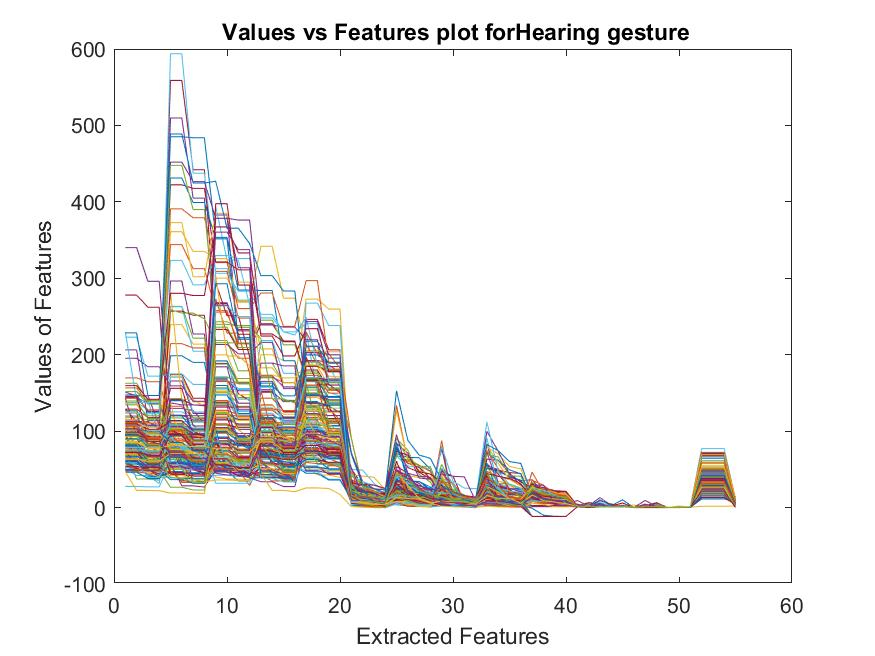

The table this chart was drawn from, first rows:
92.823, 92.823, 83.922, 83.922, 72, 56.162, 56.162, 50.713, 99.242, 99.242, 92.953, 92.953, 118.04, 118.04, 98.884, 98.884, 68.022, 68.022, 67.061, 67.061, 21.309, 11.073, 7.7234, 7.0711
108, 103.8, 103.8, 87.04, 107.8, 107.8, 100.6, 100.6, 140.1, 140.1, 132.3, 132.3, 170.5, 170.5, 163.6, 163.6, 114.4, 114.4, 78.67, 78.67, 23.81, 20.45, 19.39, 11.81
105.2, 105.2, 95.66, 95.66, 103.7, 103.7, 88.99, 88.99, 300.2, 300.2, 268.7, 268.7, 207.6, 207.6, 163.3, 163.3, 184.7, 184.7, 159.8, 159.8, 37.5, 23.31, 21.27, 12.11
206.3, 206.3, 113.7, 113.7, 129.8, 129.8, 127, 110.3, 382.8, 382.8, 214.9, 214.9, 152.3, 152.3, 138.7, 138.7, 109.4, 109.4, 84.09, 84.09, 25.88, 17.62, 12.94, 10.23
162.7, 162.7, 140.1, 140.1, 108.2, 108.2, 102.3, 102.3, 218.6, 218.6, 178.9, 178.9, 189, 189, 163.2, 163.2, 60.44, 60.44, 58.59, 58.59, 29, 28.89, 16.41, 5.524
119.5, 119.5, 90.78, 90.78, 74.85, 74.85, 72.66, 72.66, 115.3, 115.3, 108.8, 108.8, 218.5, 218.5, 175.7, 175.7, 107.5, 107.5, 95.48, 95.48, 49.72, 49.08, 31.64, 21.75
66.9, 66.9, 60.47, 60.47, 51.66, 51.66, 50.26, 50.26, 117.3, 117.3, 83.08, 83.08, 84.57, 84.57, 83.98, 83.98, 94.85, 94.85, 94.3, 94.3, 19.36, 13.25, 7.902, 5.291
100.5, 100.5, 96.69, 96.69, 46.15, 46.15, 45.48, 45.48, 122.5, 122.5, 92, 77.22, 162.8, 162.8, 108.9, 108.9, 126.1, 126.1, 112.7, 112.7, 26.16, 24.03, 11.67, 10.72
83.92, 83.92, 78.95, 78.95, 53.2, 53.2, 52.04, 52.04, 109.7, 109.7, 102.2, 102.2, 112.8, 112.8, 80.01, 80.01, 102.9, 102.9, 80.22, 80.22, 11.67, 7.643, 5.909, 4.279
101.5, 101.5, 89.4, 89.4, 76.39, 76.39, 73.64, 73.64, 139.5, 139.5, 118.7, 118.7, 123.5, 123.5, 96.04, 96.04, 105.8, 105.8, 102.8, 102.8, 14.08, 6.136, 5.747, 5.622
89.34, 89.34, 80.93, 80.93, 68.82, 68.82, 41.05, 41.05, 133.2, 133.2, 76.3, 76.3, 165.1, 165.1, 140.3, 140.3, 53.29, 53.29, 50.44, 50.44, 47.3, 20.39, 12.97, 4.843
53.52, 53.52, 48.6, 48.6, 26.56, 26.56, 22.95, 22.95, 82.18, 82.18, 75.96, 75.96, 73.49, 73.49, 67.07, 67.07, 128.6, 128.6, 97.45, 97.45, 28.56, 5.131, 4.921, 4.75
52, 50.4, 50.4, 39.1, 40, 37.26, 37.26, 37.17, 108.2, 108.2, 80.67, 80.67, 69.71, 69.71, 59.81, 59.81, 120, 95.33, 95.33, 87.19, 11.36, 8.346, 5.311, 1.624
61.03, 61.03, 59.83, 59.83, 94, 50.18, 50.18, 45.91, 114.6, 114.6, 109.3, 109.3, 106.6, 106.6, 104, 92.93, 100.4, 100.4, 93.31, 93.31, 7.16, 3.779, 2.74, 2.345
123.8, 123.8, 81.4, 81.4, 88, 59.94, 59.94, 57.62, 99.61, 99.61, 91.47, 91.47, 76.68, 76.68, 56.6, 56.6, 90, 90, 72.34, 72.34, 6.412, 4.189, 2.831, 2.65
107, 94.53, 94.53, 58.57, 54, 32.78, 32.78, 31.54, 140.1, 140.1, 116.9, 116.9, 100, 81.12, 81.12, 68.02, 106.8, 106.8, 79.41, 79.41, 15.76, 3.227, 2.325, 0.1428
84.92, 84.92, 80.85, 80.85, 66.42, 66.42, 52.99, 52.99, 101, 101, 85.08, 85.08, 98.96, 98.96, 84.6, 84.6, 138.1, 138.1, 89.33, 89.33, 11.47, 10.15, 7.258, 6.016
84.09, 84.09, 65, 64.65, 70.2, 70.2, 54, 48.66, 79.06, 79.06, 71.61, 71.61, 93.16, 93.16, 86.59, 86.59, 91.49, 91.49, 89.51, 89.51, 11.84, 10.79, 10.75, 7.351
83.09, 83.09, 48.73, 48.73, 108.5, 108.5, 88.94, 88.94, 49.23, 49.23, 49.14, 49.14, 94, 93.99, 93.99, 89.76, 131.7, 131.7, 96.77, 96.77, 7.572, 3.918, 3.672, 3.248
85.92, 85.92, 79.79, 79.79, 109.3, 109.3, 109, 90.12, 60.51, 60.51, 56.49, 56.49, 112, 73.76, 73.76, 72.59, 116, 103.9, 103.9, 101.8, 12.29, 5.416, 4.202, 1.534
108.1, 108.1, 96.25, 96.25, 96.08, 96.08, 96.07, 96.07, 91, 54.54, 54.54, 54.14, 107.2, 107.2, 82.82, 82.82, 123.1, 123.1, 110.5, 110.5, 15.22, 9.363, 7.793, 7.161
63.96, 63.96, 60.58, 60.58, 107, 53.5, 53.5, 49.04, 64, 53.62, 53.62, 44.41, 101, 67.7, 67.7, 52.39, 138.7, 138.7, 107.5, 107.5, 4.547, 4.385, 2.704, 2.31
80.38, 80.38, 65.36, 65.36, 92, 80.78, 80.78, 71.16, 66.1, 66.1, 47, 45.77, 67.39, 67.39, 63.93, 63.93, 160.3, 160.3, 125.1, 125.1, 15.08, 6.699, 5.783, 3.632
63.87, 63.87, 53.57, 53.57, 104.9, 104.9, 78.88, 78.88, 87.05, 87.05, 71, 61.88, 75.14, 75.14, 69.9, 69.9, 108, 108, 77.35, 77.35, 9.769, 6.578, 5.357, 4.551
101.1, 101.1, 84.42, 84.42, 103, 103, 91.76, 91.76, 65.35, 65.35, 58.7, 58.7, 105.7, 105.7, 76.64, 76.64, 203.8, 203.8, 190, 190, 15.8, 15.02, 7.349, 4.387
62.32, 62.32, 54.84, 54.84, 78.46, 78.46, 68.55, 68.55, 68.74, 68.74, 63, 48.38, 79.94, 79.94, 66.2, 66.2, 117, 101.1, 101.1, 98.68, 21.21, 16.06, 6.847, 5.369
85.01, 85.01, 81.5, 81.5, 112.7, 112.7, 111.6, 111.6, 66.36, 66.36, 51.76, 51.76, 86.43, 86.43, 68.61, 68.61, 168.4, 168.4, 140, 140, 11.81, 9.831, 3.668, 2.755
90.02, 90.02, 70.56, 70.56, 89.68, 89.68, 82.36, 82.36, 74.62, 74.62, 71.29, 71.29, 94, 85.66, 85.66, 84.89, 146.2, 146.2, 144.2, 144.2, 11.09, 8.599, 8.108, 3.44
54.2, 54.2, 46.79, 46.79, 71.28, 71.28, 70.1, 70.1, 47.94, 47.94, 34.79, 34.79, 55.52, 55.52, 53.65, 53.65, 111.9, 111.9, 107.1, 107.1, 15.34, 7.955, 4.153, 3.808
97.63, 97.63, 81.3, 81.3, 99.55, 99.55, 69.74, 69.74, 71.41, 71.41, 50.17, 50.17, 68.79, 68.79, 63.88, 63.88, 191.6, 191.6, 181.2, 181.2, 11.46, 8.93, 8.047, 6.552
76.78, 76.78, 71.61, 71.61, 62.51, 62.51, 57.34, 57.34, 40, 37.18, 37.18, 36.74, 46.9, 46.9, 45.83, 45.83, 150.5, 150.5, 140.5, 140.5, 7.801, 4.939, 4.762, 3.966
52.46, 52.46, 46.8, 46.8, 79.31, 79.31, 59.39, 59.39, 84.53, 84.53, 75.72, 75.72, 46.51, 46.51, 41.34, 41.34, 87.37, 87.37, 86.56, 86.56, 7.862, 5.187, 3.044, 2.039
47.97, 47.97, 47.83, 47.83, 77, 67.4, 67.4, 58.85, 61, 45.4, 45.4, 40.56, 41.71, 41.71, 35.67, 35.67, 167.5, 167.5, 144.5, 144.5, 3.868, 2.408, 2.313, 2.018
114, 75.71, 75.71, 62.17, 140.5, 140.5, 88.5, 88.5, 75.29, 75.29, 63.84, 63.84, 113, 81.38, 81.38, 77.67, 230, 150.9, 150.9, 145.8, 6.897, 5.883, 3.41, 2.696
68.57, 68.57, 56.05, 56.05, 71.13, 71.13, 61, 59.15, 66, 65.74, 65.74, 53.85, 71.58, 71.58, 64.3, 64.3, 117.4, 117.4, 116.5, 116.5, 12.71, 9.289, 7.107, 6
68, 60.29, 60.29, 50.8, 59, 54.44, 54.44, 51.7, 74.33, 74.33, 71.68, 71.68, 76, 71.44, 71.44, 53.91, 104.9, 104.9, 93.97, 93.97, 6.929, 6.123, 4.628, 3.792
108.7, 108.7, 107.5, 107.5, 104.9, 104.9, 103.7, 103.7, 73.69, 73.69, 63.64, 63.64, 76, 74.32, 74.32, 65.92, 159.9, 159.9, 153.3, 153.3, 14.54, 8.451, 6.018, 5.287
79.04, 79.04, 74.07, 74.07, 239.4, 239.4, 213.8, 213.8, 102.1, 102.1, 90, 81.07, 200, 200, 192.2, 192.2, 97, 97, 84.73, 84.73, 16.89, 16.11, 14.29, 13.02
52.22, 52.22, 43, 40.32, 296.5, 296.5, 227.1, 227.1, 104.8, 104.8, 94.06, 94.06, 151.1, 151.1, 125.9, 125.9, 92.42, 92.42, 63.91, 63.91, 29.91, 12.88, 12.39, 12.37
59, 53.48, 53.48, 48.77, 263.2, 263.2, 221.6, 221.6, 135.2, 135.2, 132.2, 132.2, 169.8, 169.8, 139.4, 139.4, 175.3, 175.3, 156.6, 156.6, 14.59, 11.6, 11.45, 9.894
46.34, 46.34, 39.24, 39.24, 262.8, 262.8, 204.5, 204.5, 86.7, 86.7, 80.66, 80.66, 158.4, 158.4, 99.55, 99.55, 71.37, 71.37, 65.18, 65.18, 24.77, 18.54, 18.47, 9.762
60.14, 60.14, 49.51, 49.51, 174.2, 174.2, 143.1, 143.1, 90.6, 90.6, 74.15, 74.15, 150.9, 150.9, 125.2, 125.2, 100.3, 100.3, 97.86, 97.86, 27.23, 14.32, 14.24, 8.022
75.39, 75.39, 62.35, 62.35, 198.6, 198.6, 189.9, 189.9, 118.6, 118.6, 107.3, 107.3, 114.8, 114.8, 78, 77.17, 131.2, 131.2, 113.3, 113.3, 20.97, 17.42, 16.18, 12
59, 48.13, 48.13, 47.77, 214.5, 214.5, 208.9, 208.9, 108.4, 108.4, 90.6, 90.6, 106.7, 106.7, 97.52, 97.52, 68.51, 68.51, 64, 58.49, 18.81, 9.625, 7.189, 7.151
83.72, 83.72, 77.69, 77.69, 172.1, 172.1, 138.3, 138.3, 152.5, 152.5, 143.4, 143.4, 182.8, 182.8, 163.4, 163.4, 272.8, 272.8, 259.7, 259.7, 21.27, 15.62, 15.41, 13.4
61.24, 61.24, 52.71, 52.71, 165.6, 165.6, 123.2, 123.2, 165.6, 165.6, 152.8, 152.8, 154.3, 154.3, 113.3, 113.3, 73.54, 73.54, 66.78, 66.78, 36.41, 28.41, 21.5, 16.35
56.91, 56.91, 51.61, 51.61, 113.8, 113.8, 78.5, 78.5, 124.4, 124.4, 114.7, 114.7, 51.05, 51.05, 42.88, 42.88, 153.8, 153.8, 113.5, 113.5, 9.009, 3.955, 3.195, 2.726
53, 48.75, 48.75, 42.41, 170.5, 170.5, 124.9, 124.9, 147.1, 147.1, 114.2, 114.2, 62, 55.37, 55.37, 54.43, 133, 68, 68, 65.05, 10.75, 5.229, 5.184, 2.693
95, 59.91, 59.91, 55.28, 141.6, 141.6, 134.2, 134.2, 108, 108, 104.9, 104.9, 121, 121, 114.4, 114.4, 75.15, 75.15, 64.97, 64.97, 12.04, 6.389, 4.409, 2.842
72.16, 72.16, 55.67, 55.67, 93.07, 93.07, 91.18, 91.18, 122.6, 122.6, 114.7, 114.7, 114.9, 114.9, 91, 84.41, 81.1, 81.1, 71.26, 71.26, 8.406, 6.206, 5.331, 3.87
85, 62.21, 62.21, 49.62, 132.6, 132.6, 116.6, 116.6, 127.2, 127.2, 121.2, 121.2, 153, 95.93, 95.93, 76.34, 83.79, 83.79, 82, 77.56, 16.73, 9.164, 4.68, 3.737
80.92, 80.92, 64.87, 64.87, 282, 141.2, 141.2, 132, 118.3, 118.3, 113.9, 113.9, 116.2, 116.2, 87.43, 87.43, 77.39, 77.39, 73.37, 73.37, 16.18, 11.29, 7.411, 7.238
78.06, 78.06, 58.3, 58.3, 137, 134.3, 134.3, 133.2, 156.5, 156.5, 115.5, 115.5, 172.4, 172.4, 157.9, 157.9, 70.62, 70.62, 64.81, 64.81, 29.84, 14.62, 14.52, 12.78
49.05, 49.05, 46.93, 46.93, 117.3, 117.3, 112.8, 112.8, 123, 123, 107, 107, 75.28, 75.28, 56.31, 56.31, 86.44, 86.44, 77.35, 77.35, 7.315, 6.991, 5.412, 5.381
66.19, 66.19, 41.5, 41.5, 104.7, 104.7, 104.2, 104.2, 171.1, 171.1, 162.9, 162.9, 64.86, 64.86, 54.79, 54.79, 62.54, 62.54, 58.42, 58.42, 16.11, 9.348, 4.675, 4.572
57, 57, 48.57, 48.57, 257, 257, 251.6, 251.6, 82.13, 82.13, 81.61, 81.61, 134.2, 134.2, 118.5, 118.5, 70.79, 70.79, 55.18, 55.18, 22.44, 14.78, 6.299, 6.046
82.17, 82.17, 78.64, 78.64, 139.8, 139.8, 95.79, 95.79, 97.86, 97.86, 86.89, 86.89, 73.96, 73.96, 50.52, 50.52, 204.8, 204.8, 179.8, 179.8, 4.49, 2.93, 2.663, 1.606
79.89, 79.89, 72.22, 72.22, 56.36, 56.36, 49.33, 49.33, 97.34, 97.34, 66.69, 66.69, 143.1, 143.1, 126.6, 126.6, 108.9, 108.9, 106.4, 106.4, 46.88, 10.89, 8.406, 5.102
68.28, 68.28, 66.17, 66.17, 51.09, 51.09, 44.28, 44.28, 63.77, 63.77, 52.12, 52.12, 133.3, 133.3, 122.2, 122.2, 54, 42.65, 42.65, 39.45, 50.08, 16.4, 9.102, 3.995
96.23, 96.23, 82.65, 82.65, 77.89, 77.89, 76.39, 76.39, 51.75, 51.75, 47.95, 47.95, 189, 189, 185.4, 185.4, 64.25, 64.25, 59.2, 59.2, 35.29, 20.28, 11.15, 6.061
72, 37.36, 37.36, 35.85, 82, 63.15, 63.15, 51.06, 70.09, 70.09, 57.87, 57.87, 116, 80.73, 80.73, 71.98, 96, 93.94, 93.94, 87.96, 3.358, 0.3706, 0.01272, -0.07504
... 112 more rows
